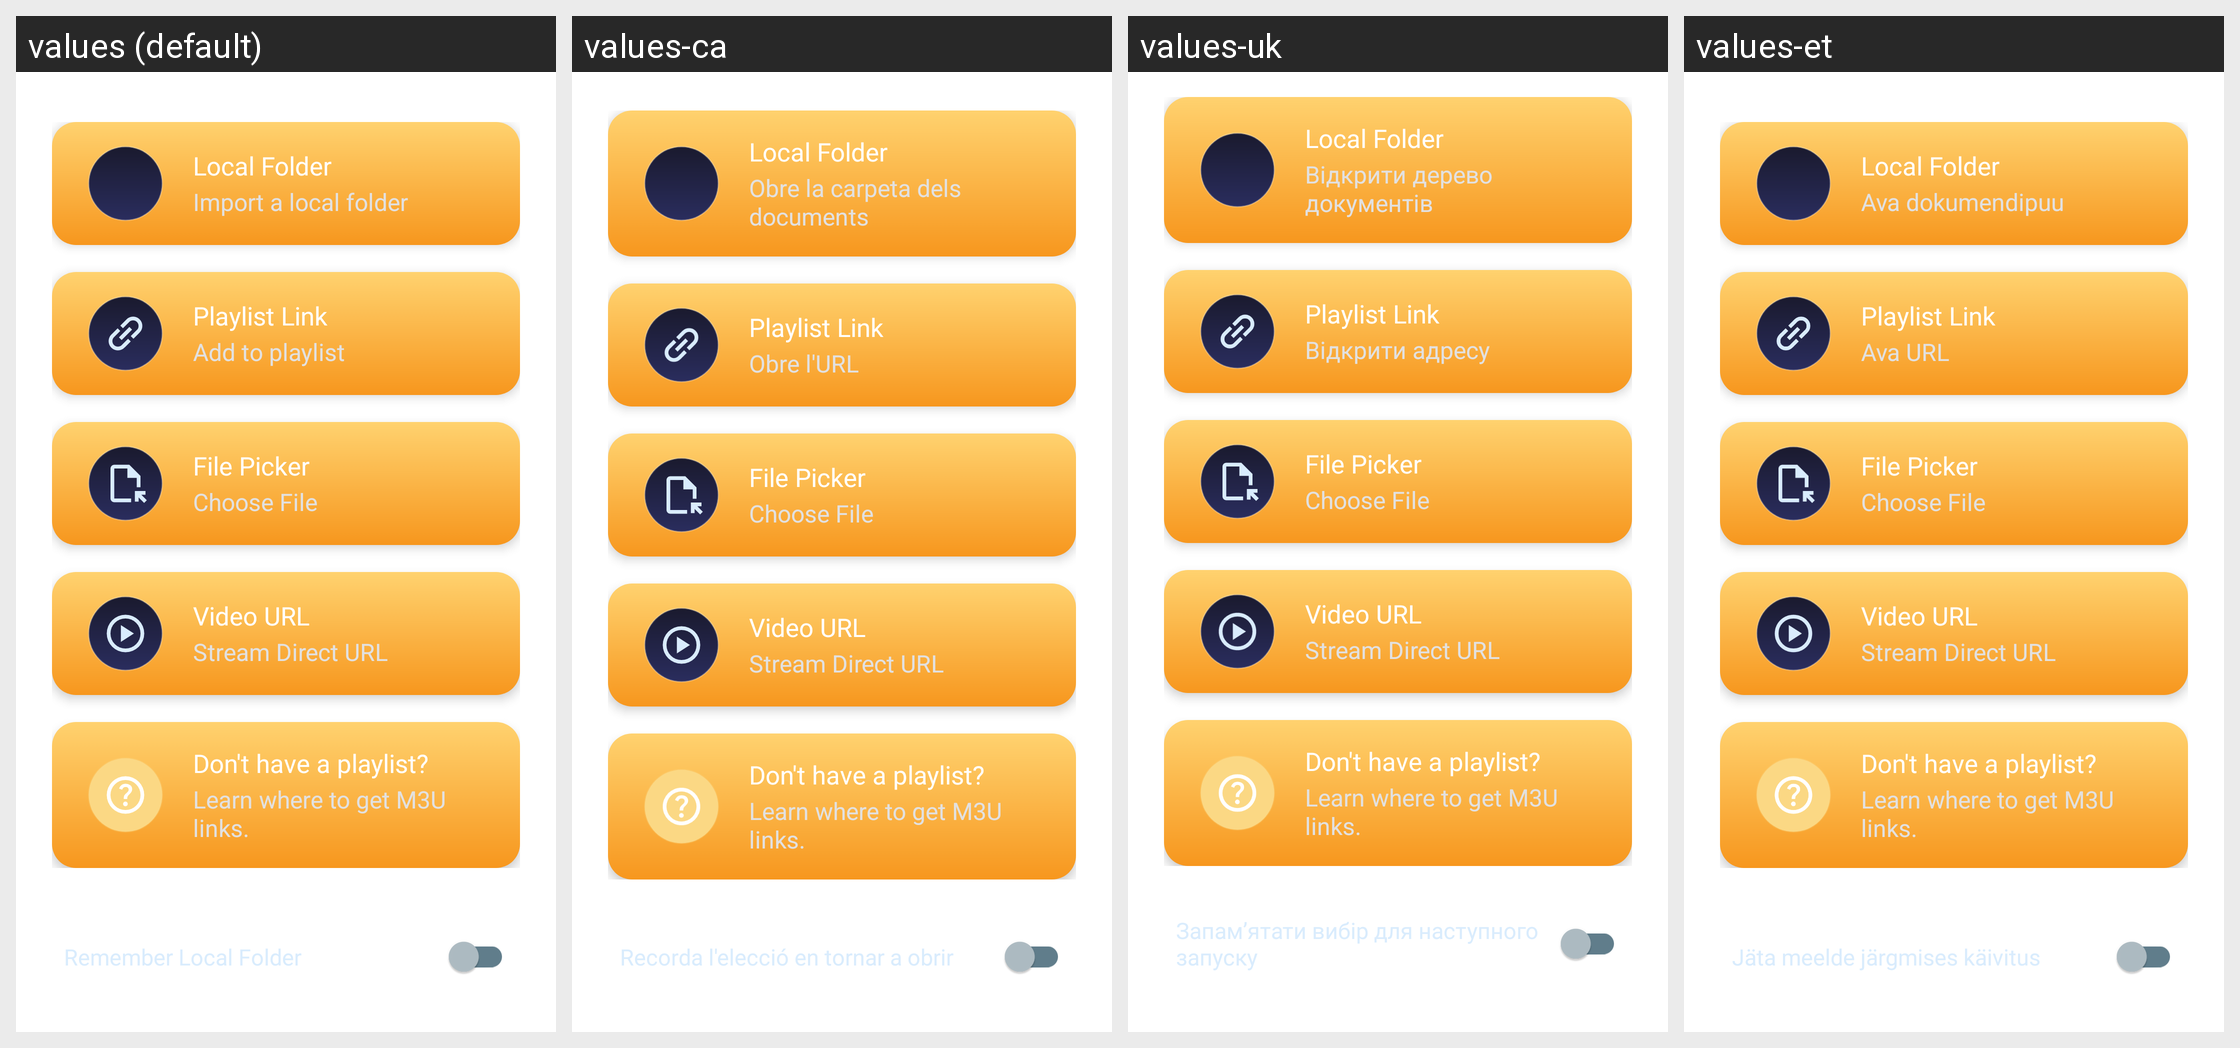

Strings drawn on this Android screen and how each of the app's shown locales translates them:
Android screen res/layout/fragment_main_screen.xml rendered under 4 locales, left to right: values (default), values-ca, values-uk, values-et. Device: Nexus 5 (rendered at 1080×1920; each locale shown at half size, 540×960, under a caption strip naming it); theme Theme.MaterialComponents.DayNight.NoActionBar.
Other locales in the repository, not shown: values-es, values-fa, values-it, values-ja, values-nb-rNO, values-pl, values-pt-rBR, values-ru, values-tr, values-zh-rCN.
Strings drawn on this screen, with the default value and each locale's value (text and hints the layout hard-codes, and strings that could not be matched under every locale, appear in the picture but are not listed):

action_open_doc_tree
  values: Import a local folder
  values-ca: Obre la carpeta dels documents
  values-uk: Відкрити дерево документів
  values-et: Ava dokumendipuu

action_open_url
  values: Add to playlist
  values-ca: Obre l'URL
  values-uk: Відкрити адресу
  values-et: Ava URL

option_remember_choice
  values: Remember Local Folder
  values-ca: Recorda l'elecció en tornar a obrir
  values-uk: Запамʼятати вибір для наступного запуску
  values-et: Jäta meelde järgmises käivitus
